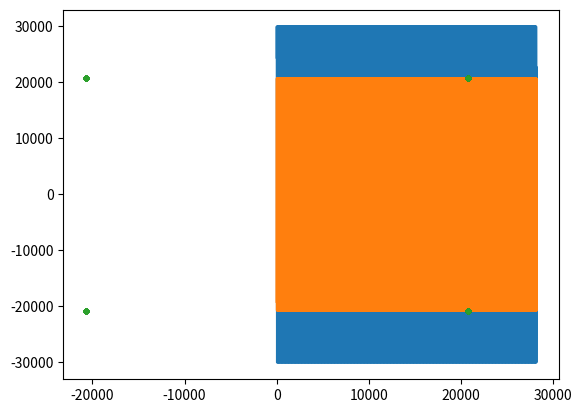

Python code for this plot:
import numpy as np
from scipy import signal

plot = True
if plot:
    import matplotlib.pyplot as plt


def replicate(max_len, i, q):

    blen = len(i)*2*2

    i = np.tile(i, max_len // blen)
    q = np.tile(q, max_len // blen)

    return [i, q]


def trim_signal(max_samples, i, q):
    i = i[101::]
    q = q[101::]

    idx = max_samples-1
    while ((np.abs(i[idx] - i[0]) > 0.5) or (np.abs(q[idx] - q[0]) > 0.5) ): 
        idx = idx - 1


    i = i[0:idx:]
    q = q[0:idx:]

    return [i, q]


outputfile = 'tx_qpsk_30mbd_seq_0213_trim'

num_symbols = 1000
F_baud = 30720000 
F_sample = 491520000
N_pts = 30720
Amp = 30000

sps = F_sample // F_baud # samples per symbol

syms_qpsk = np.array([ 1. + 1.j, -1. + 1.j, -1. - 1.j, 1. - 1.j ])
#bits = np.random.randint(0, 4, num_symbols) # Our data to be transmitted, 1's and 0's
bits = np.zeros(num_symbols, dtype=int)

seq = [0, 2, 1, 3]

for k  in range(num_symbols):
    bits[k] = seq[k % 4]

I = np.array([])
Q = np.array([])

for bit in bits:
    pulseI = np.zeros(sps)
    pulseI[0] = np.real(syms_qpsk[bit]) # set the first value to either a 1 or -1
    I = np.concatenate((I, pulseI)) # add the 8 samples to the signal
    pulseQ = np.zeros(sps)
    pulseQ[0] = np.imag(syms_qpsk[bit]) # set the first value to either a 1 or -1
    Q = np.concatenate((Q, pulseQ)) # add the 8 samples to the signal


# Create our raised-cosine filter
num_taps = 101
beta = 0.35
Ts = 1/F_baud # Assume sample rate is 1 Hz, so sample period is 1, so *symbol* period is 8
t = np.arange(-51/F_sample, 52/F_sample, 1/F_sample) # remember it's not inclusive of final number

h = np.sinc(t/Ts) * np.cos(np.pi*beta*t/Ts) / (1 - (2*beta*t/Ts)**2)



# Filter our signal, in order to apply the pulse shaping
I_shaped = np.convolve(I, h)


"""
for i in range(num_symbols):
    x = [i*sps+num_taps//2+1,i*sps+num_taps//2+1]
    y = [min(I_shaped), max(I_shaped)]
    plt.plot(x, y)
"""


Q_shaped = np.convolve(Q, h)



"""
for i in range(num_symbols):
    #I_tot += [i*sps+num_taps//2+1,i*sps+num_taps//2+1]
    plt.plot([i*sps+num_taps//2+1,i*sps+num_taps//2+1], [min(Q_shaped), max(Q_shaped)])
"""




i = I_shaped[0:N_pts]
q = Q_shaped[0:N_pts]
amp_max = max(max(i), max(q))

i = i * (Amp/amp_max)
q = q * (Amp/amp_max)

[i, q] = trim_signal(4096, i, q)
blen = len(i)
[i, q] = replicate(122880, i, q)
tlen = len(i)

if plot:
    plt.plot(i)
    plt.plot(q)
    plt.show()
    plt.plot(i[46::16], q[46::16], '.')
    plt.show()

iq = np.vstack((i, q)).ravel('F')

dt = np.dtype('<i2')  
fname = outputfile+'@'+str(blen*4)+'@'+str(tlen*4)+'@.bin'
iq.astype(dtype=dt).tofile(fname)
toks = fname.split('@')
print(toks)


"""
S = np.fft.fftshift(np.fft.fft(I_shaped))
S_mag = np.abs(S)
S_phase = np.angle(S)
plt.figure(2)
plt.plot(S_mag)
plt.grid(True)
plt.show() 
"""




